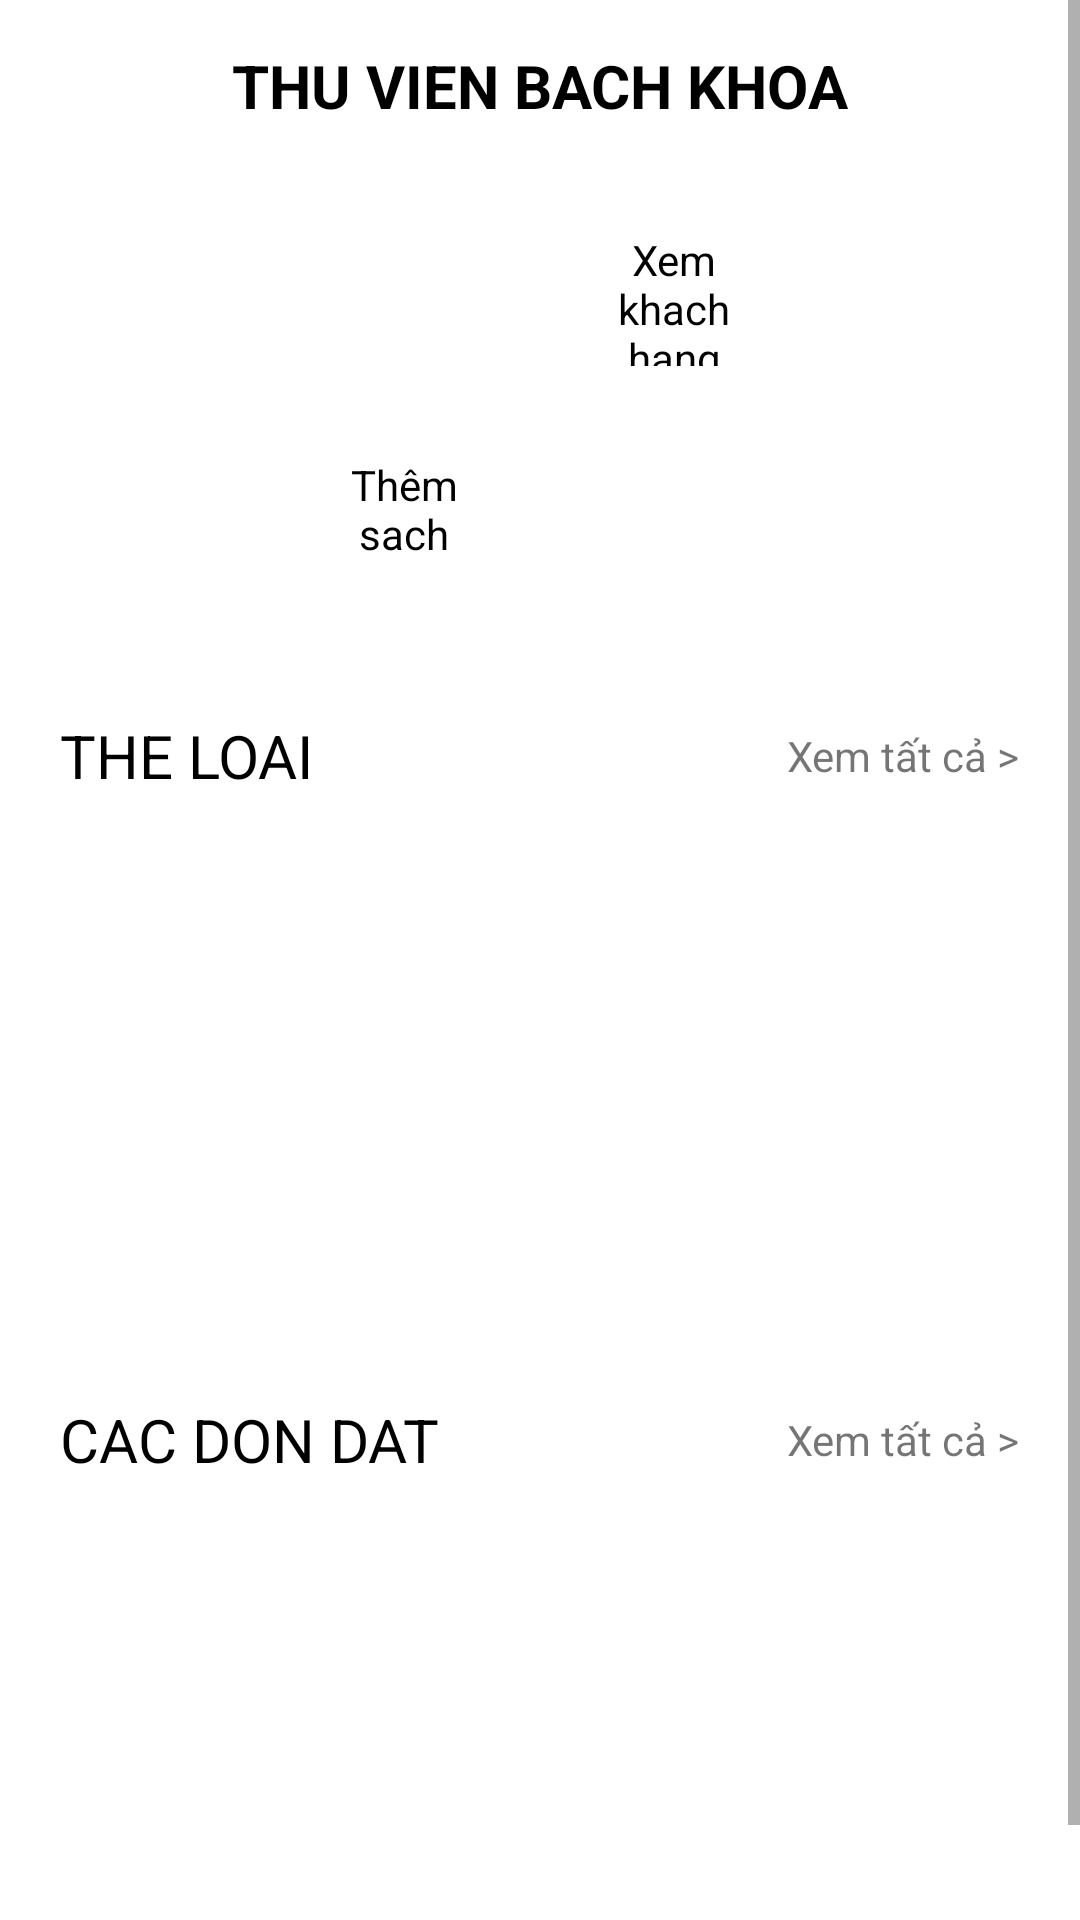

Write the Android layout XML for this screen, with the resource values it uses.
<!-- AndroidManifest.xml: application theme Theme.CKQLTV -->
<!-- res/layout/trangchu.xml -->
<?xml version="1.0" encoding="utf-8"?>
<ScrollView
    xmlns:android="http://schemas.android.com/apk/res/android"
    android:layout_width="match_parent"
    android:layout_height="match_parent"

    >
    <LinearLayout
        android:layout_width="match_parent"
        android:layout_height="wrap_content"
        android:orientation="vertical"
        >

        <LinearLayout
            android:layout_width="match_parent"
            android:layout_height="wrap_content"
            android:orientation="vertical"
            android:paddingBottom="20dp"
            >

            <TextView
                android:layout_gravity="center"
                android:id="@+id/txt_welcom_XinChao"
                android:layout_width="wrap_content"
                android:layout_height="wrap_content"
                android:layout_centerHorizontal="true"
                android:text="THU VIEN BACH KHOA"
                android:textStyle="bold"
                android:textColor="@color/black"
                android:textSize="20sp"
                android:textAllCaps="true"
                android:layout_margin="10dp"
                android:paddingTop="5dp"
                android:paddingBottom="5dp"
                android:paddingRight="10dp"
                android:paddingLeft="10dp"
                />
            <LinearLayout
                android:layout_width="wrap_content"
                android:layout_height="wrap_content"
                android:layout_gravity="center"
                android:orientation="horizontal"
                >

                <LinearLayout
                    android:layout_width="wrap_content"
                    android:layout_height="wrap_content"
                    android:orientation="vertical"
                    android:layout_marginRight="5dp"
                    >



                </LinearLayout>



                <LinearLayout
                    android:layout_width="wrap_content"
                    android:layout_height="wrap_content"
                    android:orientation="vertical"
                    android:layout_marginRight="5dp"
                    >
                    <RelativeLayout
                        android:id="@+id/layout_home_XemDS"
                        android:layout_width="65dp"
                        android:layout_height="65dp"
                        android:elevation="8dp"
                        android:layout_margin="10dp"

                        >

                        <ImageView
                            android:layout_width="200dp"
                            android:layout_height="500dp"
                            android:layout_centerInParent="true" />
                    </RelativeLayout>
                    <TextView
                        android:layout_width="65dp"
                        android:layout_height="wrap_content"
                        android:textAlignment="center"
                        android:gravity="center_horizontal"
                        android:text="Thêm sach"
                        android:textColor="@color/black"
                        android:layout_margin="10dp"
                        />
                </LinearLayout>

                <LinearLayout
                    android:layout_width="wrap_content"
                    android:layout_height="wrap_content"
                    android:orientation="vertical"
                    android:layout_marginRight="5dp"
                    >
                    <RelativeLayout
                        android:id="@+id/layout_home_XemKH"
                        android:layout_width="65dp"
                        android:layout_height="65dp"
                        android:elevation="8dp"
                        android:layout_margin="10dp"

                        >

                        <ImageView
                            android:layout_width="200dp"
                            android:layout_height="500dp"
                            android:layout_centerInParent="true" />

                        <TextView
                            android:layout_width="65dp"
                            android:layout_height="wrap_content"
                            android:layout_marginStart="10dp"
                            android:layout_marginLeft="10dp"
                            android:layout_marginTop="10dp"
                            android:layout_marginEnd="10dp"
                            android:layout_marginRight="10dp"
                            android:layout_marginBottom="10dp"
                            android:gravity="center_horizontal"
                            android:text="Xem khach hang"
                            android:textAlignment="center"
                            android:textColor="@color/black" />


                    </RelativeLayout>

                </LinearLayout>


            </LinearLayout>

        </LinearLayout>

        <View
            android:layout_width="wrap_content"
            android:layout_height="1dp"

            android:layout_marginLeft="20dp"
            android:layout_marginRight="20dp"
            />

        <LinearLayout
            android:layout_width="match_parent"
            android:layout_height="wrap_content"
            android:orientation="vertical"
            android:padding="20dp"
            >

            <RelativeLayout
                android:layout_width="match_parent"
                android:layout_height="wrap_content"
                android:layout_marginBottom="10dp"
                >

                <TextView
                    android:layout_width="wrap_content"
                    android:layout_height="wrap_content"
                    android:layout_centerVertical="true"

                    android:text="THE LOAI"
                    android:textAllCaps="true"
                    android:textColor="@color/black"
                    android:textSize="20sp" />
                <TextView
                    android:id="@+id/txt_home_ViewAllLoai"
                    android:layout_width="wrap_content"
                    android:layout_height="wrap_content"
                    android:text="Xem tất cả >"
                    android:layout_alignParentRight="true"
                    android:layout_centerVertical="true"
                    />

            </RelativeLayout>

            <androidx.recyclerview.widget.RecyclerView
                android:id="@+id/rcv_home_LoaiSach"
                android:layout_width="match_parent"
                android:layout_height="150dp"
                android:clipToPadding="false"
                />


        </LinearLayout>

        <View
            android:layout_width="wrap_content"
            android:layout_height="1dp"

            android:layout_marginLeft="20dp"
            android:layout_marginRight="20dp"
            />

        <LinearLayout
            android:layout_width="match_parent"
            android:layout_height="wrap_content"
            android:orientation="vertical"
            android:padding="20dp"
            >

            <RelativeLayout
                android:layout_width="match_parent"
                android:layout_height="wrap_content"
                android:layout_marginBottom="10dp"
                >

                <TextView
                    android:layout_width="wrap_content"
                    android:layout_height="wrap_content"
                    android:layout_centerVertical="true"

                    android:text="CAC DON DAT"
                    android:textAllCaps="true"
                    android:textColor="@color/black"
                    android:textSize="20sp" />
                <TextView
                    android:id="@+id/txt_home_ViewAllStatistic"
                    android:layout_width="wrap_content"
                    android:layout_height="wrap_content"
                    android:text="Xem tất cả >"
                    android:layout_alignParentRight="true"
                    android:layout_centerVertical="true"
                    />

            </RelativeLayout>

            <androidx.recyclerview.widget.RecyclerView
                android:id="@+id/rcv_home_DonTrongNgay"
                android:layout_width="match_parent"
                android:layout_height="150dp"
                android:clipToPadding="false"
                />

        </LinearLayout>

    </LinearLayout>

</ScrollView>
<!-- resources referenced by this layout -->
<resources>
  <style name="Theme.CKQLTV" parent="Theme.MaterialComponents.DayNight.DarkActionBar">
          
          <item name="colorPrimary">@color/purple_500</item>
          <item name="colorPrimaryVariant">@color/purple_700</item>
          <item name="colorOnPrimary">@color/white</item>
          
          <item name="colorSecondary">@color/teal_200</item>
          <item name="colorSecondaryVariant">@color/teal_700</item>
          <item name="colorOnSecondary">@color/black</item>
          
          <item name="android:statusBarColor" tools:targetApi="l">?attr/colorPrimaryVariant</item>
          
      </style>
  <!-- not gathered from this repository: default colours our renderer supplied (Android Studio template values) -->
  <color name="purple_500">#FF6200EE</color>
  <color name="purple_700">#FF3700B3</color>
  <color name="teal_200">#FF03DAC5</color>
  <color name="teal_700">#FF018786</color>
  <color name="black">#FF000000</color>
  <color name="white">#FFFFFFFF</color>
</resources>
